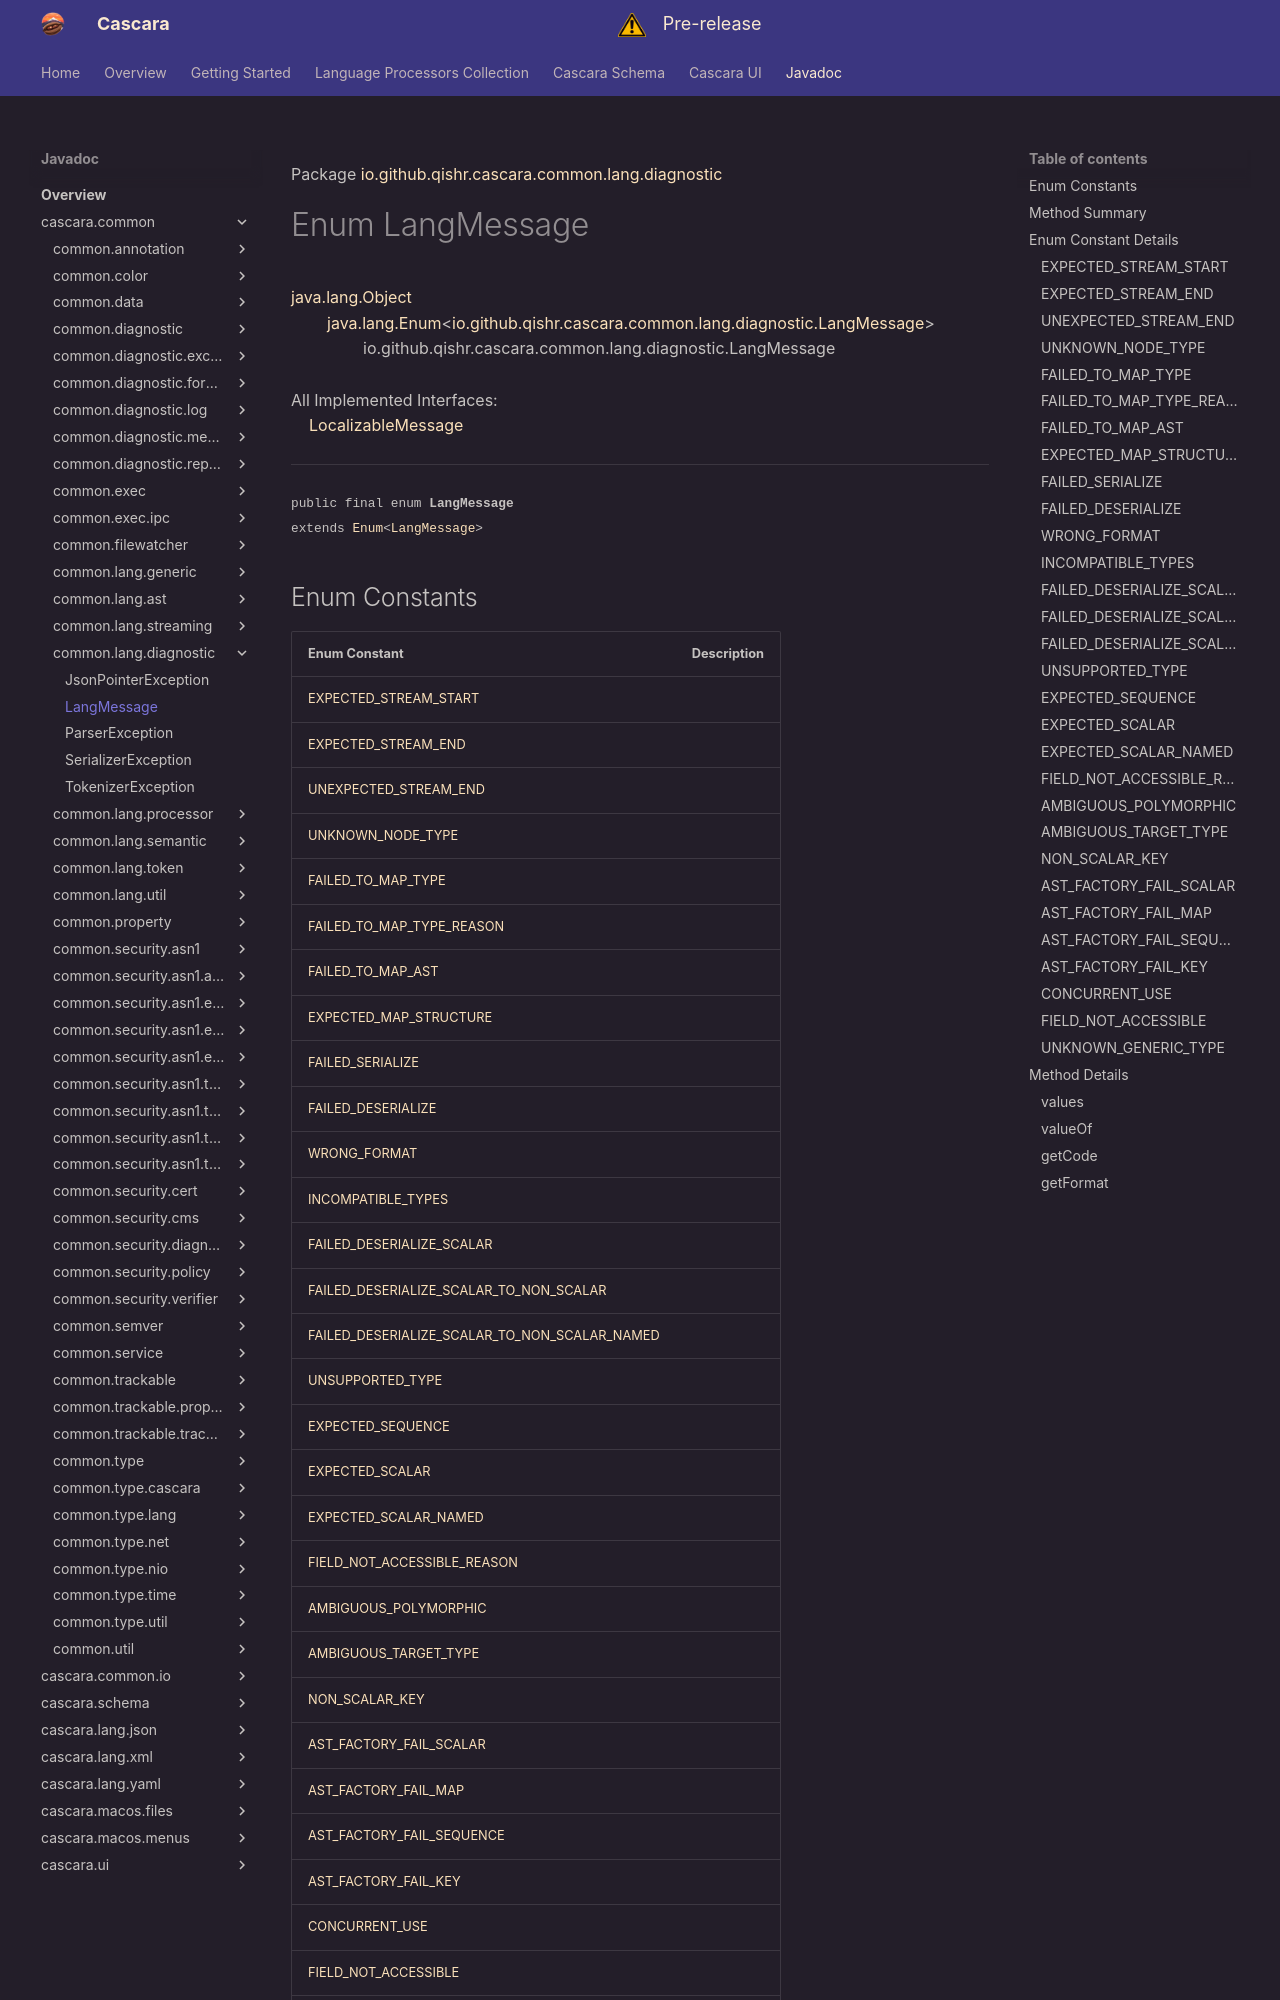

repository: qishr/qishr.github.io · page: javadoc/latest/cascara.common/io/github/qishr/cascara/common/lang/diagnostic/LangMessage/index.html · generator: mkdocs

Package [io.github.qishr.cascara.common.lang.diagnostic](index.md)

# Enum LangMessage
[java.lang.Object](https://docs.oracle.com/en/java/javase/24/docs/api/java.base/java/lang/Object.html)<br/>
        [java.lang.Enum](https://docs.oracle.com/en/java/javase/24/docs/api/java.base/java/lang/Enum.html)<[io.github.qishr.cascara.common.lang.diagnostic.LangMessage](../../../../../../../io/github/qishr/cascara/common/lang/diagnostic/LangMessage.md)><br/>
                io.github.qishr.cascara.common.lang.diagnostic.LangMessage<br/>
<br/>
All Implemented Interfaces:<br/>
    [LocalizableMessage](../../../../../../../io/github/qishr/cascara/common/diagnostic/message/LocalizableMessage.md)


----

<span style="font-family: monospace; font-size: 80%;">public final enum __LangMessage__<br/>extends [Enum](https://docs.oracle.com/en/java/javase/24/docs/api/java.base/java/lang/Enum.html)<[LangMessage](../../../../../../../io/github/qishr/cascara/common/lang/diagnostic/LangMessage.md)>
</span>


##Enum Constants
